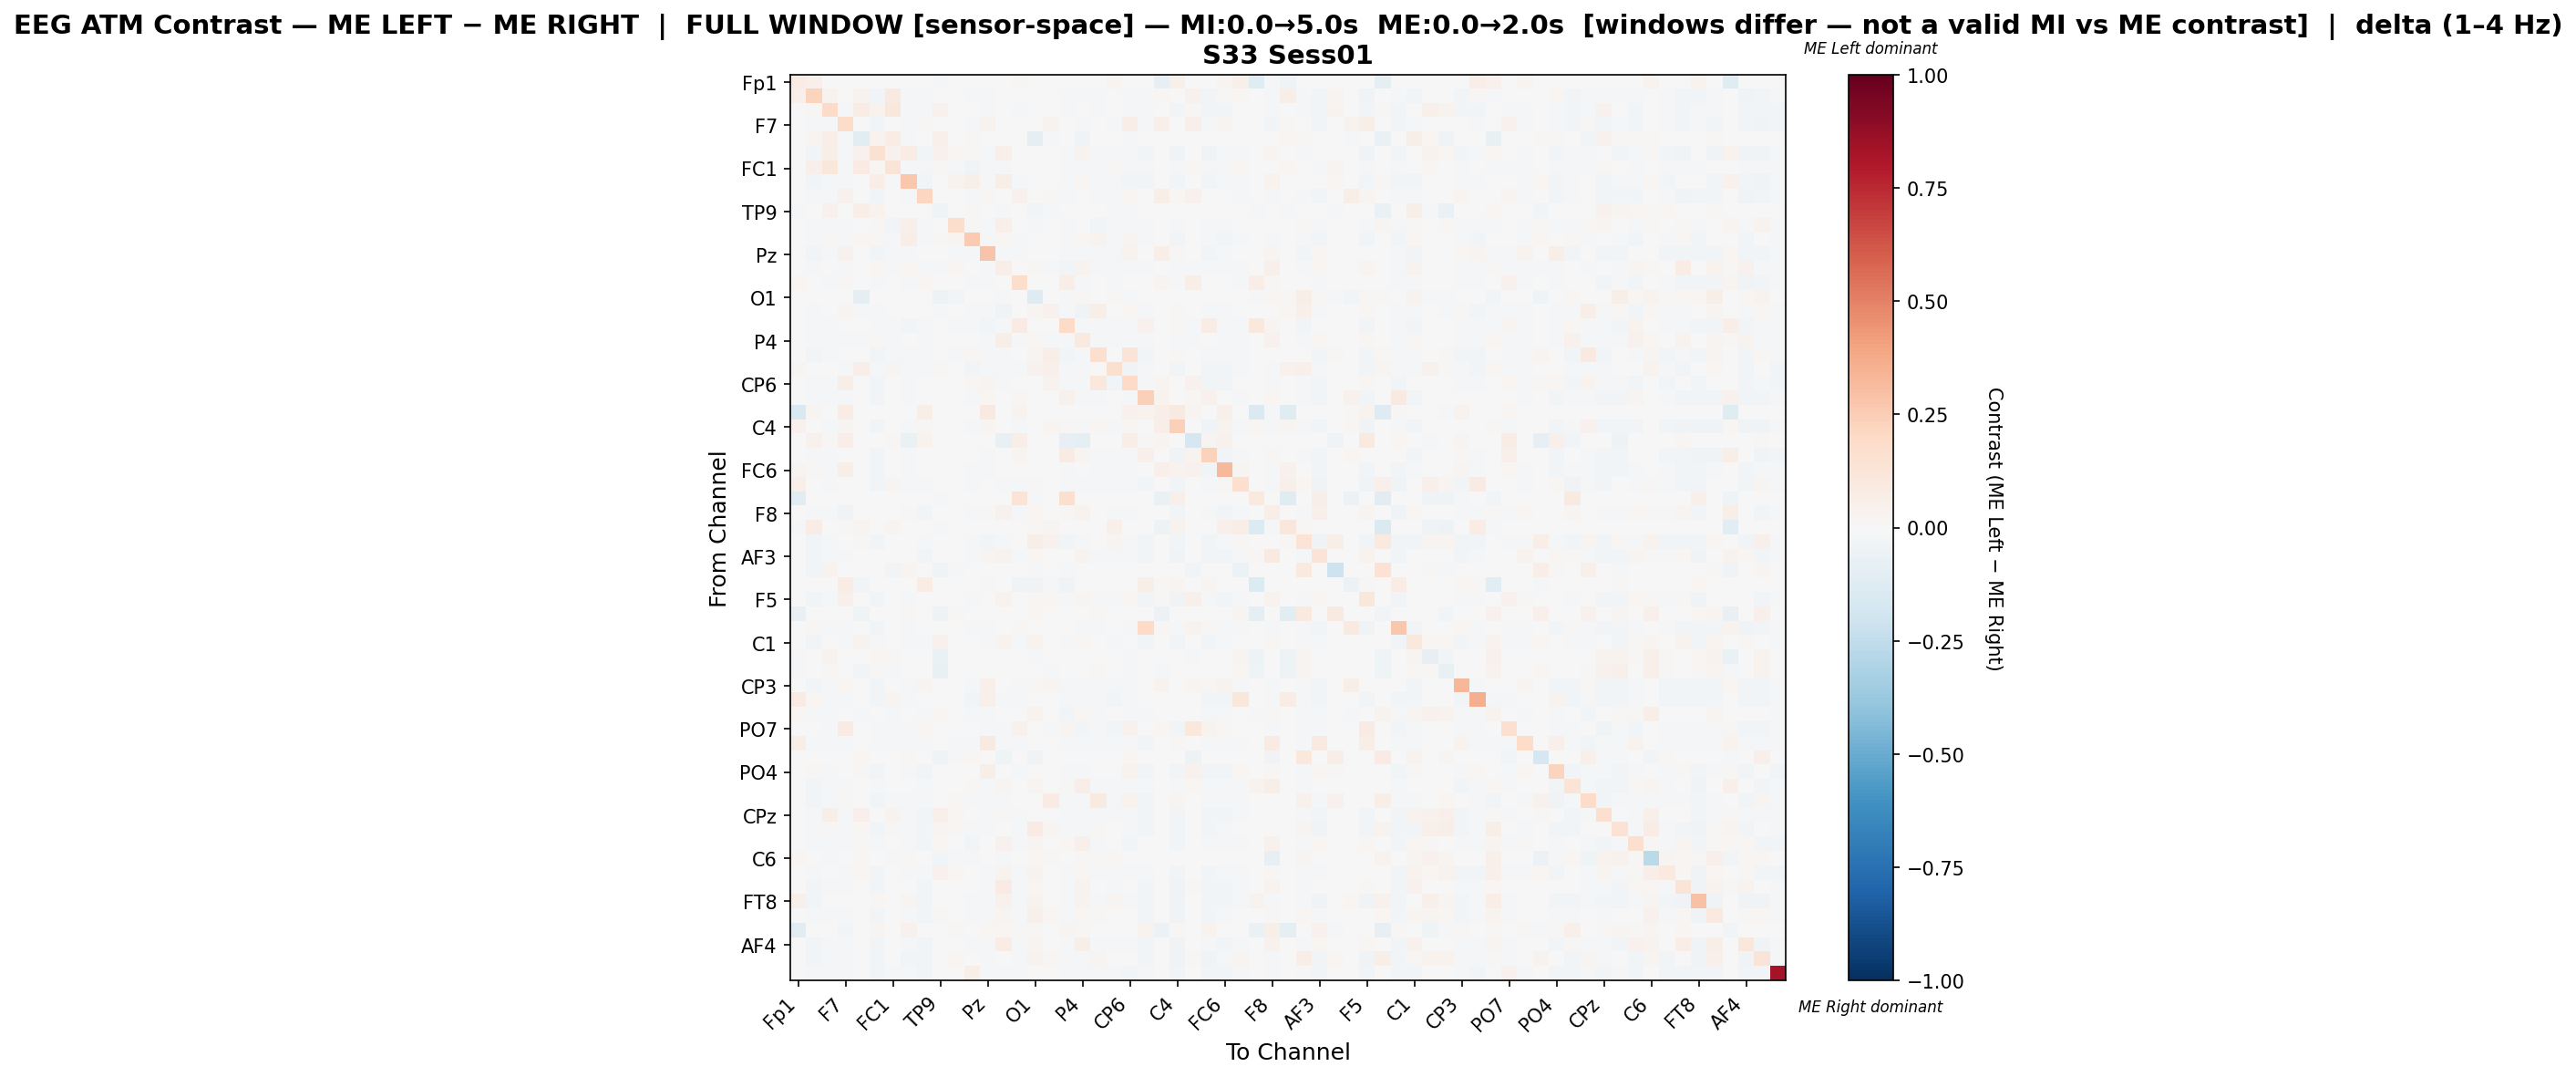

The table this chart was drawn from, first rows:
, Fp1, Fz, F3, F7, FT9, FC5, FC1, C3, T7, TP9, CP5, CP1, Pz, P3, P7, O1, Oz, O2, P4, P8, TP10, CP6, CP2
Fp1, 0.07796, 0.05271, 0.0, -0.00256, 0.002196, 0.0, 0.002684, 0.0, 0.003904, -0.01833, 0.0, 0.0, 0.0, 0.0, 0.01154, 0.0, 0.0, 0.0, 0.0, 0.0, 0.02733, 0.0, 0.0
Fz, 0.05018, 0.2229, 0.03159, 0.001338, 0.03608, -0.02927, 0.08655, -0.02187, -0.02127, 0.003584, -0.005601, -0.01711, -0.01826, -0.007097, 0.001862, 0.0, -0.002072, -0.009634, -0.01109, -0.01554, -0.001095, -0.01945, -0.01084
F3, 0.0, 0.01521, 0.1902, -0.01374, 0.07406, 0.03236, 0.1142, -0.01408, -0.02252, 0.04628, -0.002254, -0.001621, -0.02, 0.005381, -0.01212, 0.0, 0.000151, -0.01788, -0.002538, -0.01535, -0.00279, -0.02267, -0.02323
F7, 0.007084, -0.008474, -0.01544, 0.186, -0.00422, -0.02738, -0.004998, -0.02094, 0.007956, 0.0, -0.005164, -0.01999, 0.03542, -0.004942, -0.001627, 0.0, 0.03371, -0.006108, -0.01177, -0.004442, -0.02025, 0.0654, -0.0206
FT9, 0.00138, 0.0284, 0.06547, -0.01935, -0.1035, 0.03609, 0.0769, -0.01247, 0.0, 0.05168, 0.0, 0.01282, 0.0, 0.0, 0.0, -0.09061, -0.02014, -0.002291, -0.03335, 0.0, 0.002908, -0.01324, 0.0
FC5, 0.0, -0.02764, 0.05793, -0.01755, 0.04532, 0.1558, 0.04103, 0.07792, -0.02526, 0.04383, 0.0166, 0.01456, -0.01892, 0.04926, -0.00661, 0.0, -0.001946, -0.01499, 0.03357, -0.01395, -0.01283, -0.0217, -0.02588
FC1, 0.001924, 0.05069, 0.1131, -0.008649, 0.08526, 0.0233, 0.1273, -0.01985, -0.01681, 0.01294, -0.02251, -0.03529, -0.0171, -0.0171, -0.002752, 0.0004275, 0.004098, -0.01691, -0.01543, -0.01622, 0.01389, -0.0171, -0.0171
C3, 0.0, -0.02606, -0.009038, -0.01697, -0.002081, 0.06442, -0.00923, 0.27, -0.02448, 0.006896, 0.03718, 0.05694, -0.01751, 0.05645, -0.009558, -0.0007656, 0.005082, -0.02045, 0.01954, -0.01434, -0.01507, -0.0238, -0.0238
T7, 0.004868, -0.02167, -0.01797, 0.04116, 0.0, -0.02826, -0.006956, -0.02175, 0.2152, 0.0, -0.006071, -0.01923, 0.01166, -0.006915, 0.03969, 0.0, 0.01077, -0.01343, 0.007563, -0.009288, -0.01745, 0.01619, -0.005079
TP9, -0.01792, 0.002431, 0.04251, 0.0, 0.06389, 0.03626, -0.001736, 0.002287, 0.0, -0.04406, -0.006008, 0.009927, 0.0, -0.02167, 0.0, -0.02805, -0.01917, 0.0, 0.0, 0.0, -0.008329, -0.01084, 0.0
CP5, 0.0, -0.01932, -0.01282, -0.01188, 0.0, 0.01211, -0.0299, 0.04847, -0.01971, 0.00248, 0.1728, 0.01333, -0.01971, 0.05411, -0.004047, -0.01188, 0.005887, -0.01906, 0.005812, -0.02674, -0.01971, -0.01971, -0.01971
CP1, 0.0, -0.02113, 0.008268, -0.01667, 0.01605, 0.01033, -0.01667, 0.06726, -0.02229, 0.01237, 0.02451, 0.2583, -0.02061, 0.01916, -0.01596, 0.0, -0.002535, -0.01545, 0.02076, 0.03505, -0.02188, 0.03055, -0.02235
Pz, 0.0, -0.02478, -0.02043, 0.04435, 0.0, -0.02722, -0.00902, -0.02006, -0.00119, 0.0, -0.007828, -0.02255, 0.2816, -0.009642, -0.01089, 0.0, -0.002799, -0.02224, -0.01664, -0.0172, -0.02162, 0.03296, 0.004742
P3, 0.0, -0.01817, -0.005875, -0.0085, 0.0, 0.01732, -0.01681, 0.01713, -0.01661, -0.01016, 0.01889, -0.00105, -0.01817, 0.0663, -0.002638, 0.01124, -0.02022, -0.03107, 0.03714, -0.01739, -0.01817, -0.01778, -0.01817
P7, 0.01785, -0.003072, -0.01279, 0.009803, 0.0, -0.01515, -0.001585, -0.01202, 0.01741, 0.0, -0.001744, -0.01807, -0.01131, -0.001532, 0.1732, 0.0, -0.0006341, 0.06516, -0.01089, -0.002854, -0.01416, 0.006843, 0.001719
O1, 0.0, 0.0, 0.0, 0.0, -0.09451, 0.0, 0.0, -0.006335, 0.0, -0.05359, -0.02477, 0.0, 0.0, -0.009011, 0.0, -0.1316, -0.007419, -0.01704, 0.02135, -0.002689, 0.01406, -0.01278, 0.0
Oz, 0.0, -0.01007, -0.007355, 0.02359, -0.01126, -0.01007, -0.001292, -0.002755, -0.00288, -0.01679, -0.001919, -0.01007, -0.01007, -0.03899, -0.001865, 0.02461, 0.04389, -0.01007, -0.03917, 0.05558, 0.005508, 0.02164, -0.01007
O2, 0.0, -0.01448, -0.01941, -0.005878, -0.00061, -0.02296, -0.009427, -0.02518, -0.01819, 0.0, -0.007985, -0.01802, -0.02368, -0.01763, 0.08454, -0.00366, -0.002995, 0.1964, -0.01064, -0.02296, -0.01702, -0.01531, 0.04344
P4, 0.0, -0.01814, -0.008541, -0.01296, -0.00804, 0.009087, -0.00991, 0.0003976, -0.009484, 0.0, 0.002081, 0.0003731, -0.02013, 0.05765, -0.01259, 0.02314, -0.01309, -0.01983, 0.09468, -0.01359, -0.02156, -0.022, -0.0187
P8, 0.0, -0.02592, -0.01939, -0.005043, 0.0, -0.02476, -0.01054, -0.02024, -0.01468, 0.0, -0.01307, 0.02071, -0.02164, -0.01138, -0.003232, 0.02803, 0.06285, -0.02651, -0.01384, 0.1668, -0.003007, 0.1282, -0.02625
TP10, 0.02643, -0.006636, -0.0006373, -0.01857, 0.06282, -0.01898, 0.0237, -0.0175, -0.02231, 0.01119, -0.007797, -0.02416, -0.02174, -0.009604, -0.01363, 0.04501, 0.05348, -0.01606, -0.01776, 0.001822, 0.162, -0.03346, -0.01344
CP6, 0.0, -0.02212, -0.01954, 0.06167, -0.002243, -0.02614, -0.007504, -0.02277, -0.005141, -0.002243, -0.006512, 0.01181, 0.02363, -0.007935, 0.0008909, -0.002156, 0.03586, -0.01208, -0.01531, 0.1018, -0.02821, 0.2018, -0.02221
CP2, 0.0, -0.009125, -0.018, -0.01433, 0.0, -0.02827, -0.006869, -0.02061, -0.00687, 0.0, -0.005961, -0.01856, 0.01926, -0.007343, 0.01456, 0.0, -0.002132, 0.04657, -0.01176, -0.01619, -0.00647, -0.02002, 0.2383
Cz, -0.1513, 0.02635, 0.0, 0.07232, 0.0, 0.0, 0.0, 0.0, 0.05506, 0.0, 0.0, 0.0, 0.08822, 0.0, 0.03434, 0.0, 0.0, 0.003848, 0.0, 0.0, 0.0, 0.04559, 0.0376
C4, 0.04655, 0.00346, -0.01753, 0.02811, 0.0, -0.03015, -0.00581, -0.02104, 0.01167, 0.0, -0.005042, -0.01927, 0.02447, -0.006211, -0.008195, 0.0, 0.0248, 0.01055, -0.01034, 0.02087, -0.01579, 0.01647, 0.004061
T8, 0.0, 0.04279, 0.01034, 0.06875, 0.0, 0.0, 0.01082, -0.06263, 0.03582, -0.002525, 0.0, 0.0, 0.0, -0.07778, 0.0649, 0.0, 0.0, -0.0798, -0.08636, 0.0, 0.0, 0.06298, 0.009856
FT10, 0.0, -0.02044, -0.01828, 0.002869, 0.0, -0.03068, -0.006059, -0.02225, 0.003413, 0.0, -0.005258, -0.005534, -0.01692, -0.006477, 0.02472, 0.0, -0.00188, 0.08184, 0.02965, -0.01135, -0.01647, -0.01367, 0.05025
FC6, 0.02798, 0.01451, -0.01898, 0.05582, 0.0, -0.02603, -0.00701, -0.01934, -0.005137, 0.0, 0.002352, -0.02272, -0.0174, -0.007493, 0.00414, 0.0, -0.002175, -0.01244, -0.007565, -0.01096, -0.01885, -0.02308, -0.006388
FC2, 0.04941, 0.005019, -0.01052, -0.004532, 0.0, -0.02493, 0.02889, -0.01542, -0.01952, 0.001989, 0.002302, -0.01433, 0.0003795, -0.01075, -0.01279, 0.01442, -0.002412, -0.02259, -0.00912, -0.02325, -0.01301, -0.01075, -0.02931
F4, -0.1054, 0.0, 0.0, 0.0, -0.003536, 0.0, 0.0, 0.0, 0.0, -0.01689, 0.0, 0.0, 0.0, 0.0, 0.1337, -0.01434, 0.0, 0.1655, 0.0, 0.0, 0.0, 0.0, 0.0
F8, -0.006824, -0.01788, -0.01221, -0.03282, 0.0, 0.003132, -0.004162, 0.01306, -0.02702, 0.001009, -0.001571, -0.01904, 0.01138, 0.04652, -0.01408, 0.0193, -0.001228, 0.009942, 0.03128, -0.00348, -0.01747, -0.02265, -0.006693
Fp2, -0.01913, 0.07225, 0.0, 0.01259, 0.02775, 0.0, 0.02832, 0.0, 0.0, -0.01834, 0.0, 0.0, 0.0, 0.0, 0.0, 0.01647, 0.03035, 0.0, 0.0, 0.0, 0.05347, 0.0, 0.0
AF7, 0.0, -0.026, -0.01464, -0.007477, 0.01071, -0.02798, 0.000826, -0.003714, -0.01688, 0.001599, 0.005608, -0.01952, -0.02606, -0.01023, -0.007147, 0.06123, 0.04259, -0.0254, -0.01616, 0.001545, 0.02768, -0.01682, -0.02358
AF3, 0.0, -0.02806, -0.01767, -0.01456, 0.0, -0.006425, -0.006088, 0.003337, -0.02449, 0.0, -0.005283, -0.01802, 0.02549, 0.0365, -0.009952, 0.01784, -0.001889, 0.001671, 0.03303, -0.0155, -0.01431, -0.01959, -0.02684
AFz, 0.001917, -0.02973, 0.03318, 0.0, 0.0, 0.0063, -0.02951, 0.02629, 0.0, -0.04288, -0.00929, 0.0, 0.0, 0.0, 0.0, -0.01939, 0.0, -0.01608, 0.0, 0.004636, 0.0, 0.0, 0.0
F1, 0.0, 0.0, 0.0, 0.07528, -0.03075, 0.0, 0.0, 0.0, 0.07683, 0.0, 0.0, 0.0, 0.01087, 0.0, -0.03169, -0.03659, -0.01268, -0.03262, 0.0, 0.004657, 0.0, 0.0, 0.05898
F5, 0.0, -0.02712, -0.01705, 0.05151, 0.0, -0.03005, -0.005652, -0.02072, 0.001083, 0.0, -0.004905, -0.01874, 0.002808, 0.0318, -0.001566, 0.01962, 0.01856, -0.01423, 0.02734, -0.01332, -0.01517, 0.01681, -0.02547
FT7, -0.07716, 0.0, 0.001322, 0.0, -0.0444, 0.0, -0.003883, 0.01084, 0.0, -0.05429, 0.009951, 0.0, 0.0, 0.0, 0.0, 0.02071, 0.0, 0.0, -0.003039, 0.01216, 0.00773, -0.006416, 0.0
FC3, 0.0, 0.009304, -0.0179, -0.0167, 0.0, -0.02712, -0.006316, -0.0188, -0.006601, 0.0, -0.005482, -0.02062, -0.007886, -0.006752, 0.007887, 0.0, -0.00196, -0.001908, -0.01325, -0.013, 0.005767, -0.02193, 0.1967
C1, 0.0, -0.02624, -4.630599310018885e-05, -0.01382, 0.03766, -0.01414, 0.003235, -0.02079, -0.02176, 0.04204, 0.004756, 0.0007713, -0.02009, 0.03404, -0.0139, 0.03203, -0.002102, -0.01709, 0.01933, -0.005633, -0.01549, -0.002262, -0.02394
C5, -0.02245, 0.0, 0.03827, 0.0, 0.001836, 0.02098, 0.01528, 0.0, 0.0, -0.0643, 0.0001951, 0.0, 0.0, 0.0, 0.0, -0.01259, -0.003711, -0.00241, 0.0, 0.0001543, -0.004873, -0.01393, 0.0
TP7, -0.01394, 0.0, 0.01149, 0.0, -0.02801, 0.0123, -0.01995, -0.002004, 0.0, -0.07521, 0.004912, 0.0, 0.0, 0.0, 0.0, 0.005654, -0.01696, 0.0, -0.003723, 0.007843, -0.007806, -0.01075, 0.0
CP3, 0.0, -0.02799, -0.01961, 0.02255, 0.0, -0.02844, -0.00711, -0.02039, 0.03099, 0.0, -0.00617, -0.01949, 0.04869, -0.007601, -0.01496, 0.01206, 0.02401, -0.01252, -0.01308, -0.01715, -0.01545, -0.01859, -0.003191
P1, 0.08124, 0.02076, -0.02096, -0.0182, 0.0, -0.0259, 0.02439, -0.01985, -0.006769, 0.0, -0.006721, -0.02359, 0.05097, -0.008278, -0.01415, 0.0, -0.007433, -0.01194, -0.01562, -0.01678, -0.02604, -0.02199, 0.003166
P5, 0.0219, -0.01958, -0.01096, -0.002175, -0.02042, -0.004744, -0.009571, -0.007562, -0.009397, 0.02212, -0.007309, -0.01209, -0.01897, 0.005593, 0.0, 0.03346, -0.007804, -0.02645, 0.0158, -0.01145, -0.002286, -0.01227, -0.01505
PO7, -0.0008199, -0.001329, -0.01468, 0.07896, 0.0, -0.01804, -0.01648, -0.01189, 0.01765, 0.0, -0.004755, -0.007765, -0.0191, -0.01336, 0.04373, 0.0, -0.01008, 0.02601, -0.02763, -0.01861, -0.02353, 0.03917, -0.006318
PO3, 0.06187, -0.0111, -0.02167, -0.01797, 0.000503, -0.02167, -0.01188, -0.02067, -0.02167, 0.0, -0.01028, -0.02167, 0.08749, -0.01188, -0.01887, 0.0, -0.005192, -0.02117, -0.02107, -0.02217, -0.02167, -0.02167, -0.02856
POz, 0.0, 0.0, 0.0, 0.0, 0.01678, 0.0, 0.0, 0.02003, 0.0, -0.04215, -0.01508, 0.01895, 0.0, -0.03996, 0.0, -0.03728, 0.0, 0.0, 0.0, 0.003646, 0.0, 0.01976, 0.0
PO4, 0.0, 0.01499, -0.01463, -0.005388, 0.01447, -0.02693, -0.001453, -0.02089, -0.02649, 0.0, -0.005563, 0.001544, 0.05974, -0.006852, -0.01303, 0.0, -0.001989, -0.01293, -0.013, 0.00406, 0.002996, 0.03641, -0.02818
PO8, 0.0, -0.02747, -0.01782, -0.01465, 0.0, -0.0121, -0.005998, -0.005619, -0.01285, 0.0, -0.005205, 0.01456, -0.01886, 0.02632, 0.005193, 0.02777, -0.001861, 0.01229, 0.07026, -0.01462, -0.01472, -0.01961, -0.01603
P2, 0.0, -0.0242, -0.01862, 0.01177, -0.007528, -0.02453, -0.01214, -0.01713, -0.01556, 0.0, 0.009963, -0.01789, -0.01013, -0.01319, -0.007204, 0.004225, 0.08152, -0.01603, -0.01085, 0.08954, -0.01433, 0.03712, -0.02348
CPz, 0.0, -0.01185, 0.05834, -0.01638, 0.04838, -0.00234, 0.0314, -0.02003, -0.02353, 0.0508, 0.02295, -0.0008422, -0.01814, 0.009813, -0.01667, 0.00132, -0.00194, -0.01426, -0.008393, -0.0153, -0.0158, -0.009707, -0.0246
CP4, 0.0, -0.02105, 0.01299, -0.01458, 0.01689, -0.02774, 0.0127, -0.01013, -0.0237, 0.02955, 0.008973, -0.01801, -0.01924, -0.007409, -0.0155, 0.08507, 0.0255, -0.01832, -0.01207, 0.01227, 0.004372, -0.02032, -0.02681
TP8, 0.0, -0.02202, -0.02055, -0.01916, 0.01302, -0.01886, -0.007109, -0.01949, -0.02419, 0.01834, -0.006169, -0.02357, -0.005231, 0.04501, -0.01892, 0.02485, -0.00527, 0.01623, 0.05403, -0.01275, -0.004566, -0.02386, 0.006426
C6, 0.01794, 0.0, -0.009818, 0.0, 0.009619, 0.006239, -0.01268, 0.01313, 0.0, -0.02479, -0.0158, -0.02308, 0.0, -0.01652, 0.0, 0.01929, 0.01131, 0.0, 0.01404, 0.01495, 0.0208, 0.0, 0.0
C2, 0.0, -0.02329, -0.004794, -0.01451, 0.0184, -0.02915, -0.006782, -0.02333, -0.02098, 0.04203, 0.02217, -0.002204, -0.02147, 0.03413, -0.0133, 0.03821, -0.002183, -0.0169, 0.02135, -0.01524, -0.01419, -0.02248, -0.0228
FC4, 0.0, -0.0266, -0.01748, -0.01774, 0.0, -0.02958, -0.005792, -0.007468, -0.02597, 0.0, 0.007018, 0.003647, -0.01764, 0.08081, -0.01918, 0.02055, -0.001798, -0.01385, 0.03789, -0.001548, -0.01508, 0.005169, -0.02537
FT8, 0.04697, -0.02708, -0.003331, -0.0009416, 0.0, 0.0176, -0.005832, 0.02685, -0.02527, 0.003827, -0.002973, -0.0187, -0.01864, 0.04213, -0.01807, 0.03897, 0.007585, -0.01488, 0.0368, -0.01391, 0.02626, -0.02179, -0.0249
F6, 0.0, -0.02268, -0.009366, -0.01659, 0.006977, -0.03018, 0.005512, -0.02064, -0.02496, 0.008527, 0.002512, -0.007838, -0.01848, 0.03125, -0.01851, 0.04707, 0.01803, -0.01499, 0.0206, 0.01335, 0.004987, -0.004185, -0.02506
AF8, -0.1083, 0.0, 0.0, -0.0242, 0.0, 0.02804, 0.0, 0.03982, 0.0, -0.003039, 0.01463, -0.001117, 0.01585, 0.01971, 0.009505, 0.008127, 0.0, 0.0291, 0.008146, 0.0, -0.0003723, -0.005212, 0.03373
... 3 more rows
